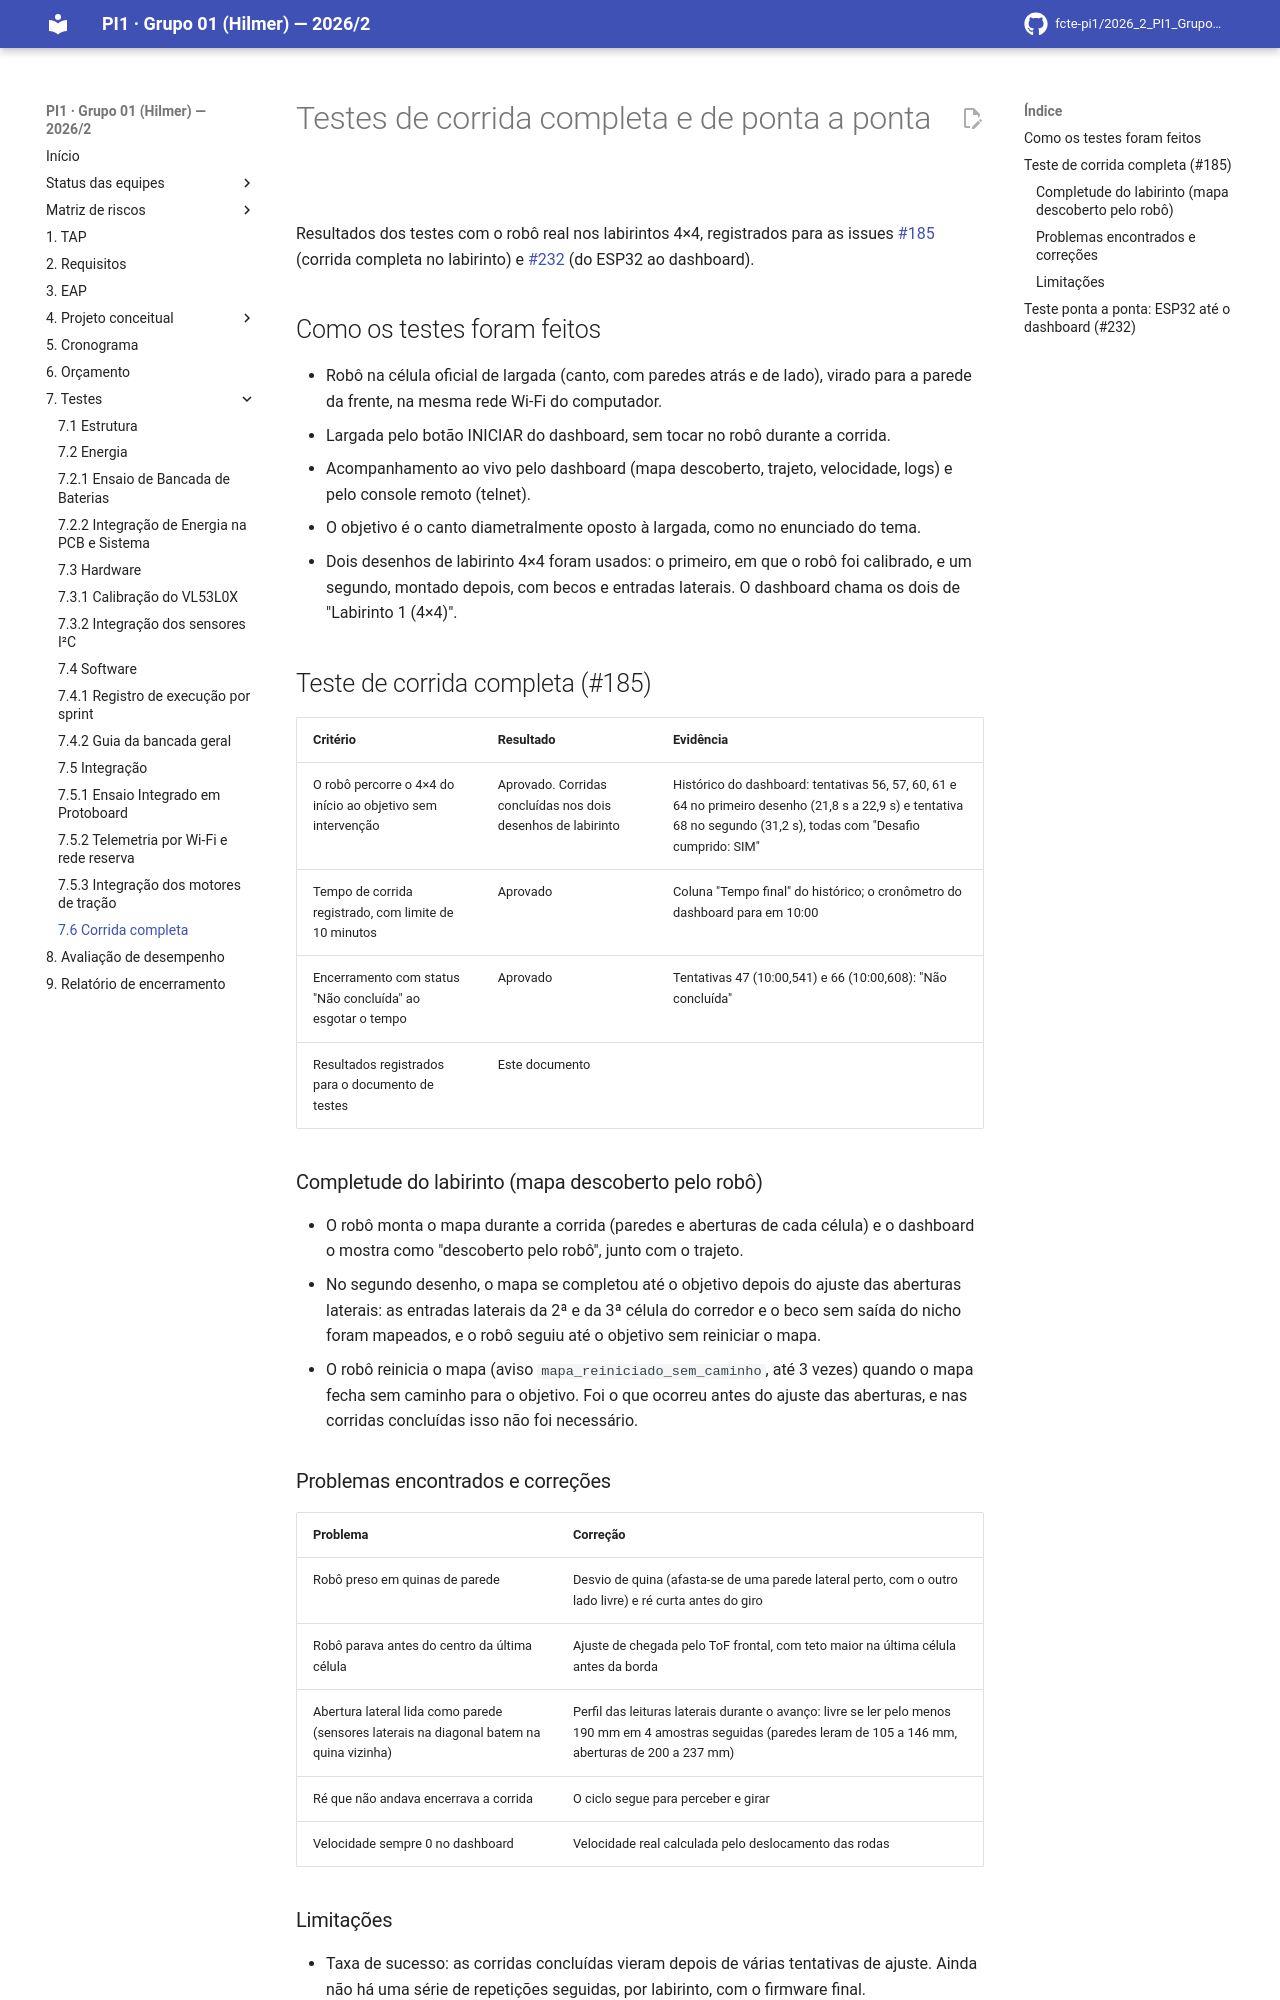

repository: fcte-pi1/2026_2_PI1_Grupo01_Hilmer · page: 07-testes/corrida-completa/index.html · generator: mkdocs

# Testes de corrida completa e de ponta a ponta

Resultados dos testes com o robô real nos labirintos 4×4, registrados para as issues
[#185](https://github.com/fcte-pi1/2026_2_PI1_Grupo01_Hilmer/issues/185) (corrida completa no labirinto) e
[#232](https://github.com/fcte-pi1/2026_2_PI1_Grupo01_Hilmer/issues/232) (do ESP32 ao dashboard).

## Como os testes foram feitos

- Robô na célula oficial de largada (canto, com paredes atrás e de lado), virado para a parede da frente, na mesma rede Wi-Fi do computador.
- Largada pelo botão INICIAR do dashboard, sem tocar no robô durante a corrida.
- Acompanhamento ao vivo pelo dashboard (mapa descoberto, trajeto, velocidade, logs) e pelo console remoto (telnet).
- O objetivo é o canto diametralmente oposto à largada, como no enunciado do tema.
- Dois desenhos de labirinto 4×4 foram usados: o primeiro, em que o robô foi calibrado, e um segundo, montado depois, com becos e entradas laterais. O dashboard chama os dois de "Labirinto 1 (4×4)".

## Teste de corrida completa (#185)

| Critério | Resultado | Evidência |
|---|---|---|
| O robô percorre o 4×4 do início ao objetivo sem intervenção | Aprovado. Corridas concluídas nos dois desenhos de labirinto | Histórico do dashboard: tentativas 56, 57, 60, 61 e 64 no primeiro desenho (21,8 s a 22,9 s) e tentativa 68 no segundo (31,2 s), todas com "Desafio cumprido: SIM" |
| Tempo de corrida registrado, com limite de 10 minutos | Aprovado | Coluna "Tempo final" do histórico; o cronômetro do dashboard para em 10:00 |
| Encerramento com status "Não concluída" ao esgotar o tempo | Aprovado | Tentativas 47 (10:00,541) e 66 (10:00,608): "Não concluída" |
| Resultados registrados para o documento de testes | Este documento | |

### Completude do labirinto (mapa descoberto pelo robô)

- O robô monta o mapa durante a corrida (paredes e aberturas de cada célula) e o dashboard o mostra como "descoberto pelo robô", junto com o trajeto.
- No segundo desenho, o mapa se completou até o objetivo depois do ajuste das aberturas laterais: as entradas laterais da 2ª e da 3ª célula do corredor e o beco sem saída do nicho foram mapeados, e o robô seguiu até o objetivo sem reiniciar o mapa.
- O robô reinicia o mapa (aviso `mapa_reiniciado_sem_caminho`, até 3 vezes) quando o mapa fecha sem caminho para o objetivo. Foi o que ocorreu antes do ajuste das aberturas, e nas corridas concluídas isso não foi necessário.

### Problemas encontrados e correções

| Problema | Correção |
|---|---|
| Robô preso em quinas de parede | Desvio de quina (afasta-se de uma parede lateral perto, com o outro lado livre) e ré curta antes do giro |
| Robô parava antes do centro da última célula | Ajuste de chegada pelo ToF frontal, com teto maior na última célula antes da borda |
| Abertura lateral lida como parede (sensores laterais na diagonal batem na quina vizinha) | Perfil das leituras laterais durante o avanço: livre se ler pelo menos 190 mm em 4 amostras seguidas (paredes leram de 105 a 146 mm, aberturas de 200 a 237 mm) |
| Ré que não andava encerrava a corrida | O ciclo segue para perceber e girar |
| Velocidade sempre 0 no dashboard | Velocidade real calculada pelo deslocamento das rodas |
